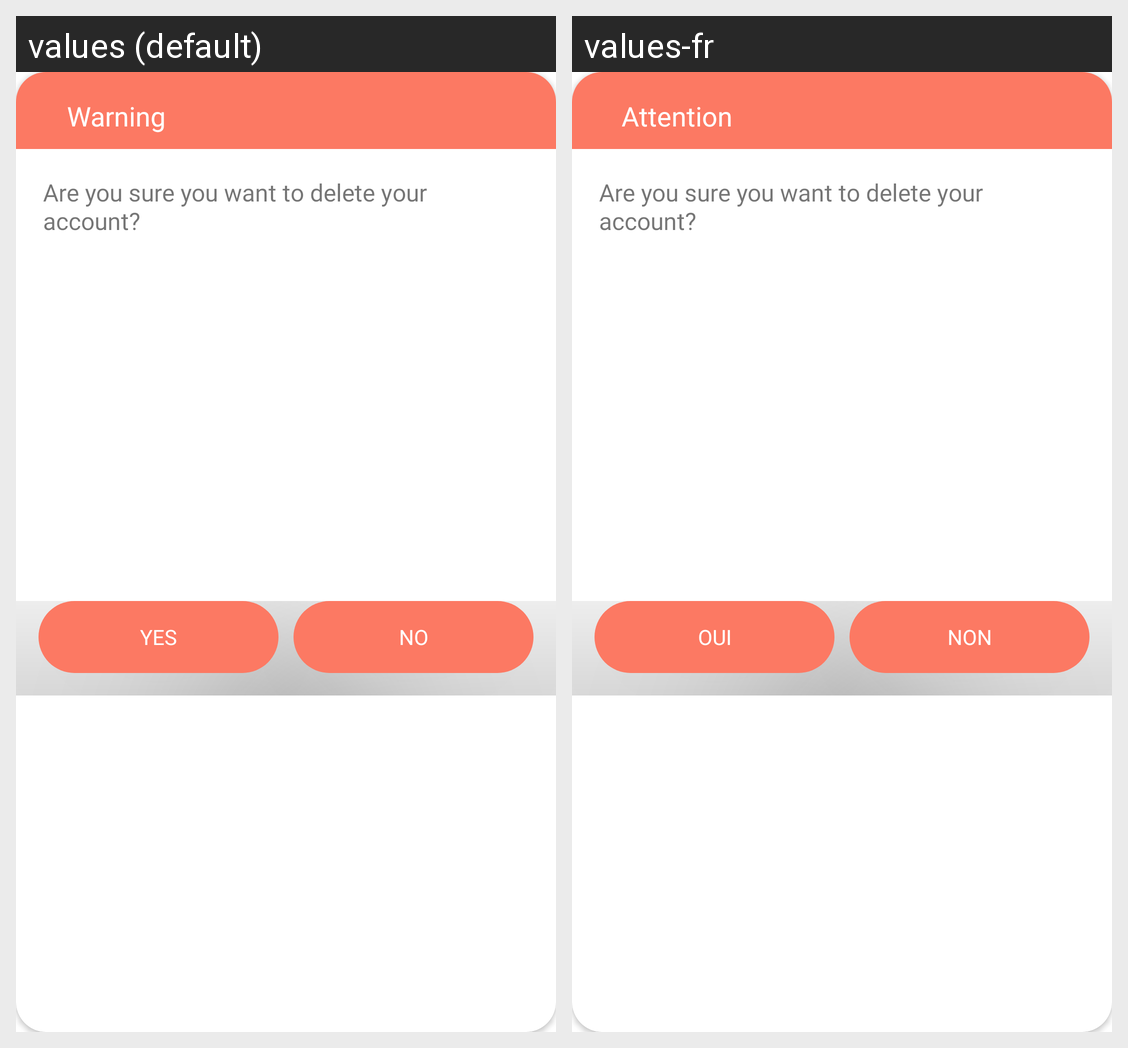

The same Android screen rendered under two of its app's locales, left to right. List the strings drawn on it with the default value and each locale's translation.
Android screen res/layout/layout_dialog_options.xml rendered under 2 locales, left to right: values (default), values-fr. Device: Nexus 5 (rendered at 1080×1920; each locale shown at half size, 540×960, under a caption strip naming it); theme Theme.TakTakAndroid.
Strings drawn on this screen, with the default value and each locale's value (text and hints the layout hard-codes, and strings that could not be matched under every locale, appear in the picture but are not listed):

warning
  values: Warning
  values-fr: Attention

yes
  values: YES
  values-fr: Oui

no
  values: NO
  values-fr: Non
